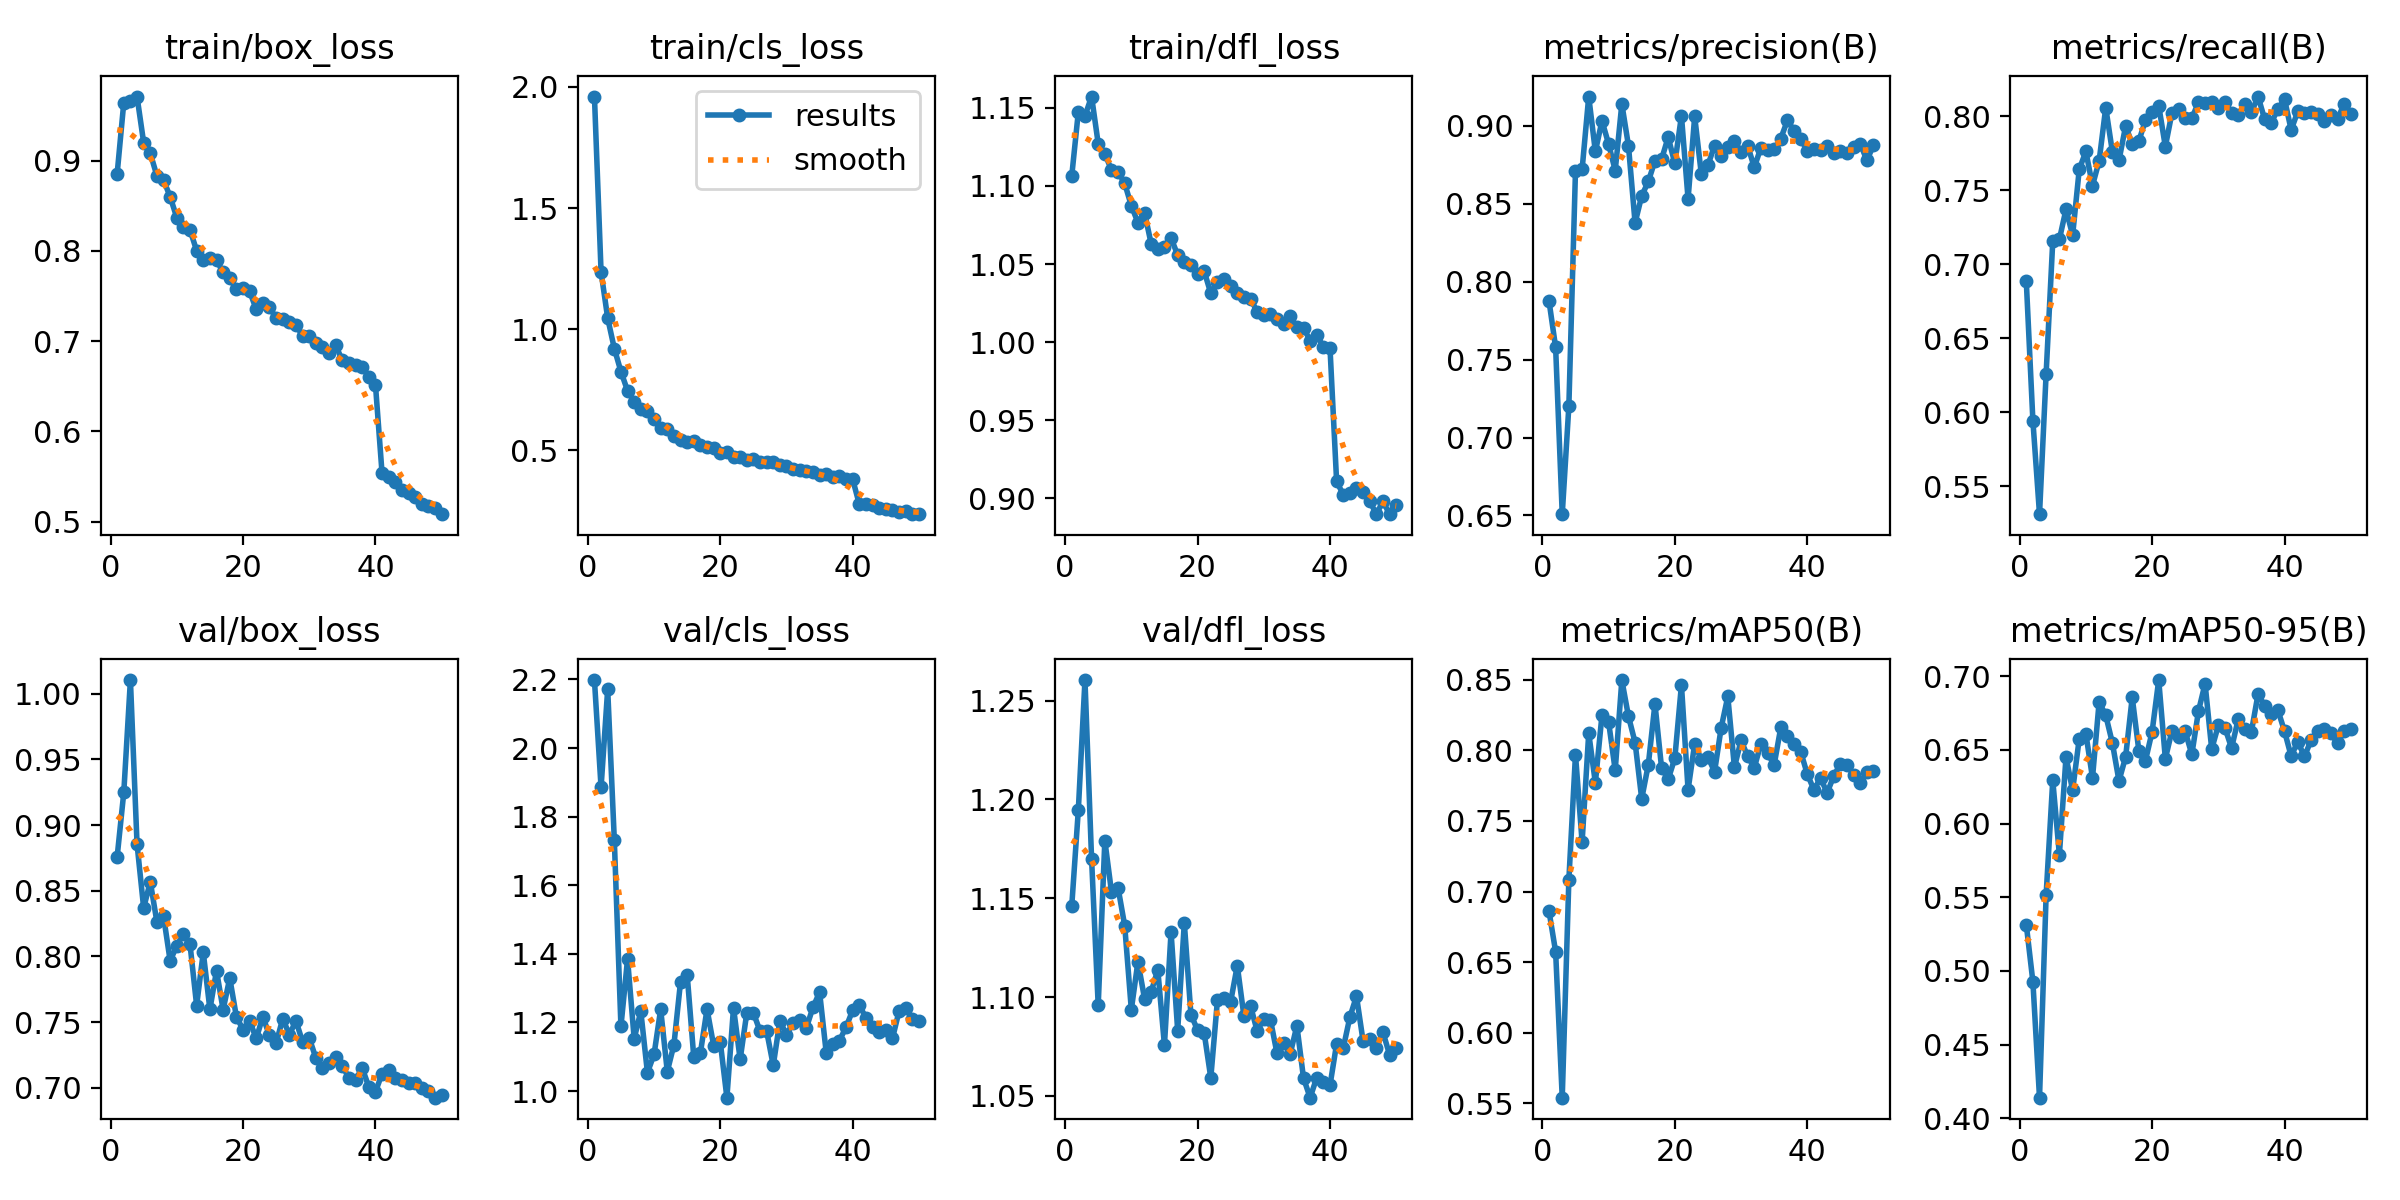

Values plotted in this chart, from the file beside it:
epoch, time, train/box_loss, train/cls_loss, train/dfl_loss, metrics/precision(B), metrics/recall(B), metrics/mAP50(B), metrics/mAP50-95(B), val/box_loss, val/cls_loss, val/dfl_loss, lr/pg0, lr/pg1, lr/pg2
1, 1213, 0.8857, 1.96, 1.106, 0.7877, 0.6887, 0.6862, 0.5315, 0.8759, 2.198, 1.146, 0.0004149, 0.0004149, 0.0004149
2, 2446, 0.9644, 1.236, 1.147, 0.758, 0.5942, 0.6575, 0.4926, 0.9249, 1.885, 1.195, 0.0008151, 0.0008151, 0.0008151
3, 3714, 0.9658, 1.045, 1.145, 0.6508, 0.5311, 0.5541, 0.4139, 1.01, 2.171, 1.26, 0.001199, 0.001199, 0.001199
4, 4982, 0.9711, 0.9201, 1.157, 0.7202, 0.6261, 0.7085, 0.5517, 0.8855, 1.732, 1.17, 0.001176, 0.001176, 0.001176
5, 6254, 0.92, 0.825, 1.127, 0.8712, 0.7156, 0.7971, 0.6294, 0.8368, 1.188, 1.096, 0.001151, 0.001151, 0.001151
6, 7523, 0.9083, 0.7457, 1.121, 0.872, 0.7168, 0.7351, 0.5788, 0.8568, 1.385, 1.179, 0.001126, 0.001126, 0.001126
7, 8795, 0.8832, 0.7013, 1.11, 0.9188, 0.7371, 0.8123, 0.6452, 0.8262, 1.153, 1.153, 0.001102, 0.001102, 0.001102
8, 9945, 0.8785, 0.6695, 1.109, 0.8836, 0.7196, 0.777, 0.6226, 0.8307, 1.233, 1.155, 0.001077, 0.001077, 0.001077
9, 11126, 0.8601, 0.6623, 1.102, 0.9032, 0.7641, 0.825, 0.6577, 0.7966, 1.054, 1.136, 0.001052, 0.001052, 0.001052
10, 12320, 0.8369, 0.628, 1.087, 0.8884, 0.7762, 0.8202, 0.661, 0.808, 1.107, 1.094, 0.001027, 0.001027, 0.001027
11, 13450, 0.8266, 0.5933, 1.077, 0.8713, 0.7532, 0.7859, 0.631, 0.8172, 1.238, 1.118, 0.001002, 0.001002, 0.001002
12, 14688, 0.8233, 0.5868, 1.083, 0.9141, 0.7697, 0.8498, 0.6825, 0.8091, 1.057, 1.099, 0.0009778, 0.0009778, 0.0009778
13, 15883, 0.8003, 0.5587, 1.063, 0.8872, 0.8059, 0.8242, 0.6735, 0.7626, 1.135, 1.103, 0.000953, 0.000953, 0.000953
14, 17055, 0.7904, 0.5444, 1.06, 0.8377, 0.7761, 0.8056, 0.6548, 0.8031, 1.318, 1.114, 0.0009283, 0.0009283, 0.0009283
15, 18288, 0.7925, 0.5336, 1.061, 0.8551, 0.7702, 0.7657, 0.629, 0.7597, 1.34, 1.076, 0.0009035, 0.0009035, 0.0009035
16, 19525, 0.7899, 0.5386, 1.067, 0.8643, 0.7934, 0.79, 0.6452, 0.7891, 1.099, 1.133, 0.0008787, 0.0008787, 0.0008787
17, 20663, 0.7763, 0.5229, 1.056, 0.8776, 0.7815, 0.833, 0.6857, 0.7594, 1.111, 1.083, 0.000854, 0.000854, 0.000854
18, 21799, 0.7695, 0.514, 1.051, 0.8786, 0.7833, 0.7875, 0.6494, 0.7835, 1.239, 1.138, 0.0008293, 0.0008293, 0.0008293
19, 23028, 0.7575, 0.51, 1.05, 0.8928, 0.7973, 0.7796, 0.6428, 0.7541, 1.133, 1.091, 0.0008045, 0.0008045, 0.0008045
20, 24258, 0.759, 0.4889, 1.043, 0.8759, 0.8032, 0.7944, 0.6623, 0.7442, 1.143, 1.083, 0.0007797, 0.0007797, 0.0007797
21, 25495, 0.7553, 0.495, 1.045, 0.9065, 0.8072, 0.8463, 0.6974, 0.7508, 0.9807, 1.082, 0.000755, 0.000755, 0.000755
22, 26611, 0.7352, 0.474, 1.031, 0.8531, 0.7795, 0.7721, 0.644, 0.7376, 1.243, 1.059, 0.0007302, 0.0007302, 0.0007302
23, 27733, 0.7423, 0.4719, 1.038, 0.9061, 0.8023, 0.8047, 0.663, 0.754, 1.092, 1.098, 0.0007055, 0.0007055, 0.0007055
24, 28804, 0.7375, 0.4618, 1.041, 0.8691, 0.8047, 0.7932, 0.6588, 0.7399, 1.227, 1.099, 0.0006808, 0.0006808, 0.0006808
25, 29910, 0.7257, 0.4623, 1.036, 0.8748, 0.7987, 0.7954, 0.6626, 0.7339, 1.228, 1.098, 0.000656, 0.000656, 0.000656
26, 31122, 0.7244, 0.4537, 1.032, 0.8873, 0.7985, 0.7849, 0.647, 0.7525, 1.175, 1.116, 0.0006312, 0.0006312, 0.0006312
27, 32334, 0.7212, 0.4514, 1.029, 0.8805, 0.8096, 0.816, 0.6763, 0.7405, 1.175, 1.09, 0.0006065, 0.0006065, 0.0006065
28, 33542, 0.7184, 0.4514, 1.028, 0.8863, 0.8091, 0.8382, 0.695, 0.7508, 1.075, 1.096, 0.0005818, 0.0005818, 0.0005818
29, 34741, 0.7055, 0.4384, 1.02, 0.8901, 0.8099, 0.7881, 0.6506, 0.7349, 1.205, 1.083, 0.000557, 0.000557, 0.000557
30, 35879, 0.7054, 0.4342, 1.017, 0.8835, 0.8058, 0.8071, 0.6666, 0.7379, 1.164, 1.089, 0.0005322, 0.0005322, 0.0005322
31, 37101, 0.698, 0.4209, 1.018, 0.8873, 0.8094, 0.7959, 0.665, 0.7227, 1.199, 1.089, 0.0005075, 0.0005075, 0.0005075
32, 38261, 0.694, 0.418, 1.015, 0.8734, 0.8025, 0.7877, 0.6513, 0.7153, 1.207, 1.072, 0.0004827, 0.0004827, 0.0004827
33, 39412, 0.6874, 0.4126, 1.012, 0.8861, 0.8006, 0.8048, 0.6707, 0.7189, 1.184, 1.077, 0.000458, 0.000458, 0.000458
34, 40555, 0.6953, 0.4093, 1.017, 0.8844, 0.8082, 0.7979, 0.6642, 0.7231, 1.244, 1.071, 0.0004332, 0.0004332, 0.0004332
35, 41798, 0.6786, 0.4001, 1.009, 0.8851, 0.8027, 0.7898, 0.6625, 0.7168, 1.288, 1.086, 0.0004085, 0.0004085, 0.0004085
36, 43892, 0.6755, 0.4027, 1.009, 0.8919, 0.8133, 0.8162, 0.688, 0.7073, 1.111, 1.059, 0.0003837, 0.0003837, 0.0003837
37, 45068, 0.6734, 0.3917, 1.001, 0.9034, 0.798, 0.8104, 0.6799, 0.706, 1.136, 1.049, 0.000359, 0.000359, 0.000359
38, 46345, 0.6715, 0.3938, 1.005, 0.897, 0.7956, 0.8046, 0.6746, 0.715, 1.147, 1.059, 0.0003343, 0.0003343, 0.0003343
39, 47621, 0.6604, 0.3832, 0.9969, 0.8918, 0.8049, 0.7992, 0.6769, 0.7006, 1.187, 1.057, 0.0003095, 0.0003095, 0.0003095
40, 48848, 0.6518, 0.3798, 0.9963, 0.884, 0.8115, 0.7833, 0.6627, 0.6968, 1.236, 1.055, 0.0002848, 0.0002848, 0.0002848
41, 49986, 0.5534, 0.2767, 0.9108, 0.885, 0.7908, 0.7721, 0.6457, 0.7107, 1.25, 1.076, 0.00026, 0.00026, 0.00026
42, 51213, 0.5499, 0.2766, 0.9024, 0.8844, 0.8033, 0.7804, 0.6556, 0.7134, 1.213, 1.074, 0.0002352, 0.0002352, 0.0002352
43, 52346, 0.5444, 0.2725, 0.9037, 0.8872, 0.8025, 0.77, 0.6456, 0.7071, 1.185, 1.09, 0.0002105, 0.0002105, 0.0002105
44, 53538, 0.5348, 0.2622, 0.9063, 0.8823, 0.8027, 0.7819, 0.6564, 0.7061, 1.173, 1.1, 0.0001857, 0.0001857, 0.0001857
45, 54804, 0.5315, 0.2593, 0.9039, 0.8837, 0.8012, 0.7904, 0.6629, 0.7034, 1.178, 1.078, 0.000161, 0.000161, 0.000161
46, 56072, 0.5271, 0.2549, 0.8981, 0.8824, 0.797, 0.7896, 0.6644, 0.7033, 1.154, 1.079, 0.0001363, 0.0001363, 0.0001363
47, 57340, 0.5196, 0.2458, 0.89, 0.8862, 0.8006, 0.7827, 0.6612, 0.6999, 1.233, 1.074, 0.0001115, 0.0001115, 0.0001115
48, 58602, 0.5176, 0.2477, 0.898, 0.8885, 0.7982, 0.777, 0.6545, 0.6974, 1.242, 1.082, 8.675e-05, 8.675e-05, 8.675e-05
49, 59874, 0.5147, 0.238, 0.8899, 0.8779, 0.8083, 0.7847, 0.6627, 0.6924, 1.21, 1.071, 6.2e-05, 6.2e-05, 6.2e-05
50, 61144, 0.5083, 0.2365, 0.8956, 0.8875, 0.8018, 0.7853, 0.6639, 0.6943, 1.205, 1.074, 3.725e-05, 3.725e-05, 3.725e-05
